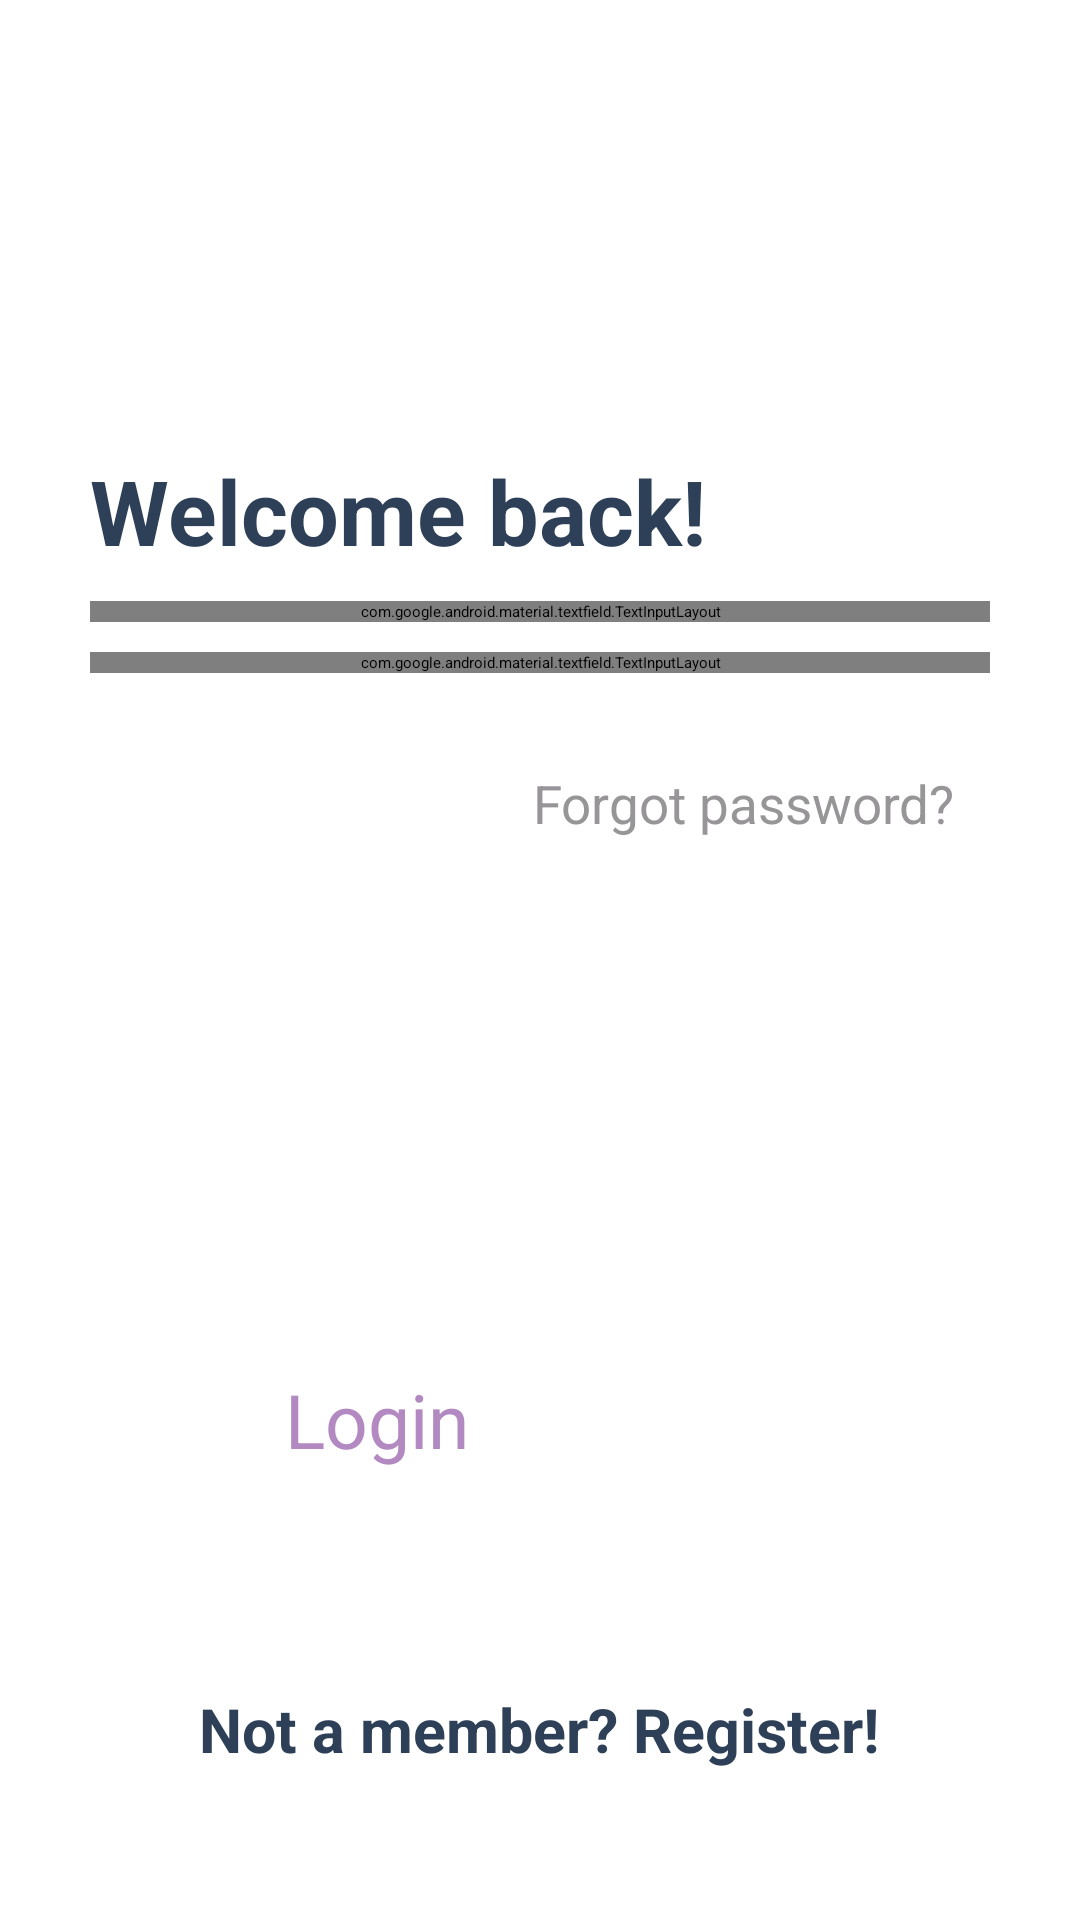

Layout XML and referenced resources for this Android screen:
<!-- AndroidManifest.xml: application theme Theme.MyApp -->
<!-- res/layout/activity_main.xml -->
<?xml version="1.0" encoding="utf-8"?>
<RelativeLayout xmlns:android="http://schemas.android.com/apk/res/android"
    xmlns:app="http://schemas.android.com/apk/res-auto"
    xmlns:tools="http://schemas.android.com/tools"
    android:layout_width="match_parent"
    android:layout_height="match_parent"
    android:background="@color/background"
    android:paddingEnd="30dp"
    android:paddingStart="30dp"
    tools:context=".MainActivity">

    <ImageButton
        android:id="@+id/back_button"
        android:contentDescription="Back"
        android:layout_width="70dp"
        android:layout_height="wrap_content"
        android:src="@drawable/arrow_small_left"
        android:background="@null"
        android:onClick="backButtonClick"
        android:layout_marginTop="30dp"
        android:layout_marginStart="-15dp">
    </ImageButton>

    <LinearLayout
        android:layout_width="match_parent"
        android:layout_height="wrap_content"
        android:gravity="center"
        android:orientation="vertical">

        <TextView
            android:id="@+id/Greeting"
            android:layout_width="match_parent"
            android:layout_height="wrap_content"
            android:layout_marginTop="150dp"
            android:text="Welcome back!"
            android:textColor="@color/fontColour1"
            android:textSize="30dp"
            android:textStyle="bold" />

        <com.google.android.material.textfield.TextInputLayout
            android:id="@+id/email_text_input_layout"
            android:layout_width="match_parent"
            android:layout_height="wrap_content"
            android:hint="@string/email"
            android:textColorHint="@color/fontColour1"
            android:layout_marginTop="10dp">

            <com.google.android.material.textfield.TextInputEditText
                android:id="@+id/email_input"
                android:layout_width="match_parent"
                android:layout_height="wrap_content"
                android:inputType="text"
                android:background="@drawable/round_edge"
                android:textColor="@color/fontColour1"/>

        </com.google.android.material.textfield.TextInputLayout>

        <com.google.android.material.textfield.TextInputLayout
            android:id="@+id/password_text_input_layout"
            android:layout_width="match_parent"
            android:layout_height="wrap_content"
            app:endIconMode="password_toggle"
            android:hint="@string/password"
            android:textColorHint="@color/fontColour1"
            android:layout_marginTop="10dp">

            <com.google.android.material.textfield.TextInputEditText
                android:id="@+id/password_input"
                android:layout_width="match_parent"
                android:layout_height="wrap_content"
                android:inputType="textPassword"
                android:background="@drawable/round_edge"
                android:textColor="@color/fontColour1"/>

        </com.google.android.material.textfield.TextInputLayout>



        <TextView
            android:id="@+id/passwordError"
            android:layout_width="match_parent"
            android:layout_height="wrap_content"
            android:textColor="@color/redish"
            android:visibility="gone" />

        <Button
            android:id="@+id/forgot_password"
            android:layout_width="wrap_content"
            android:layout_height="wrap_content"
            android:layout_gravity="end"
            android:layout_marginTop="20dp"
            android:backgroundTint="@color/background"
            android:padding="2mm"
            android:text="Forgot password?"
            android:textColor="@color/fontColour2"
            android:textSize="3mm" />

        <Button
            android:id="@+id/login_btn"
            android:layout_width="200dp"
            android:layout_height="wrap_content"
            android:layout_marginTop="150dp"
            android:backgroundTint="@color/accentColour1"
            android:padding="15dp"
            android:text="Login"
            android:textColor="@color/accentColour2"
            android:textSize="25dp" />

        <Button
            android:id="@+id/register_member"
            android:layout_width="wrap_content"
            android:layout_height="wrap_content"
            android:layout_marginTop="40dp"
            android:backgroundTint="@color/background"
            android:padding="3mm"
            android:text="Not a member? Register!"
            android:textColor="@color/fontColour1"
            android:textSize="3.5mm"
            android:textStyle="bold" />

    </LinearLayout>

</RelativeLayout>
<!-- resources referenced by this layout -->
<resources>
  <color name="accentColour1">#4A2678</color>
  <color name="accentColour2">#B389C1</color>
  <color name="background">#FFFFFF</color>
  <color name="fontColour1">#2E4057</color>
  <color name="fontColour2">#989599</color>
  <color name="redish">#DA4167</color>
  <!-- drawable arrow_small_left (drawable) -->
  <vector xmlns:android="http://schemas.android.com/apk/res/android"
      android:width="50dp"
      android:height="50dp"
      android:viewportWidth="24"
      android:viewportHeight="24">
  
    <path
        android:fillColor="@color/accentColour4"
        android:pathData="M19,11H9l3.29,-3.29a1,1 0,0 0,0 -1.42,1 1,0 0,0 -1.41,0l-4.29,4.3A2,2 0,0 0,6 12H6a2,2 0,0 0,0.59 1.4l4.29,4.3a1,1 0,1 0,1.41 -1.42L9,13H19a1,1 0,0 0,0 -2Z"/>
  </vector>
  <!-- drawable round_edge (drawable) -->
  <shape xmlns:android="http://schemas.android.com/apk/res/android">
      <corners android:radius="12dp" />
      <padding
          android:left="1dp"
          android:right="1dp"
          android:top="1dp"
          android:bottom="1dp" />
      <gradient
          android:startColor="#F9E2FF"
          android:centerColor="#F9E2FF"
          android:endColor="#E4C4E4"
          android:angle="10" />
      <stroke
          android:width="1dp"
          android:color="#F9E2FF" />
  </shape>
  <string name="email">Email</string>
  <string name="password">Password</string>
</resources>
